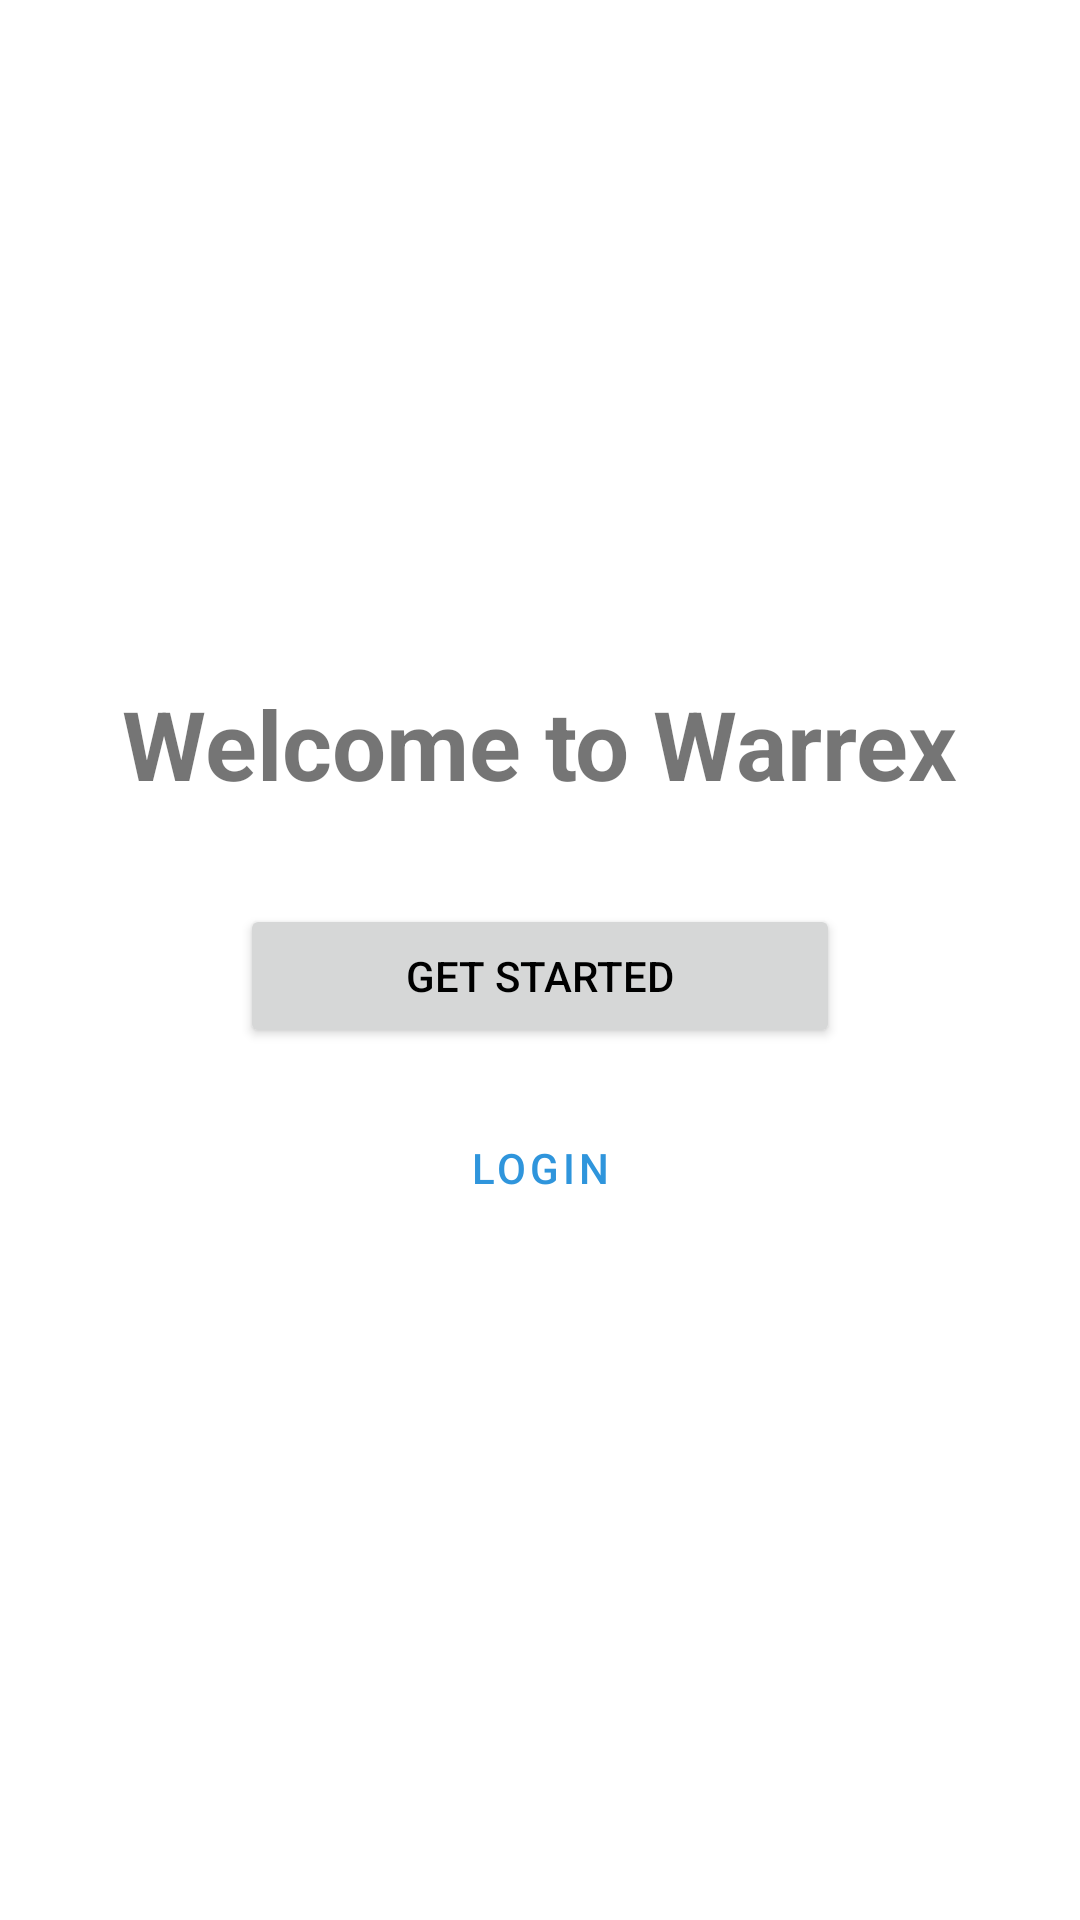

Reconstruct the res/layout file that produces this screen, plus the resources it refers to.
<!-- AndroidManifest.xml: application theme Theme.apex -->
<!-- res/layout/fragment_landing.xml -->
<?xml version="1.0" encoding="utf-8"?>
<LinearLayout xmlns:android="http://schemas.android.com/apk/res/android"
    android:layout_width="match_parent"
    android:layout_height="match_parent"
    android:orientation="vertical"
    android:gravity="center"
    android:padding="16dp">

    <TextView
        android:layout_width="wrap_content"
        android:layout_height="wrap_content"
        android:text="@string/welcome"
        android:textSize="32sp"
        android:textStyle="bold"
        android:layout_marginBottom="32dp"/>

    <Button
        android:id="@+id/btnGetStarted"
        android:layout_width="200dp"
        android:layout_height="wrap_content"
        android:text="@string/get_started"
        android:layout_marginBottom="16dp"/>

    <Button
        android:id="@+id/btnLogin"
        android:layout_width="200dp"
        android:layout_height="wrap_content"
        android:text="@string/login"
        style="@style/Widget.MaterialComponents.Button.OutlinedButton"/>
</LinearLayout>
<!-- resources referenced by this layout -->
<resources>
  <string name="get_started">Get Started</string>
  <string name="login">Login</string>
  <string name="welcome">Welcome to Warrex</string>
  <style name="Theme.apex" parent="Base.Theme.apex" />
  <style name="Base.Theme.apex" parent="Theme.MaterialComponents.DayNight.NoActionBar">
          
          <item name="colorPrimary">@color/tint</item>
          <item name="colorPrimaryVariant">@color/tint_color_light</item>
          <item name="colorOnPrimary">@color/text_primary</item>
  
          
          <item name="colorSecondary">@color/text_secondary</item>
          <item name="colorSecondaryVariant">@color/text_secondary</item>
          <item name="colorOnSecondary">@color/background</item>
  
          
          <item name="android:colorBackground">@color/background</item>
          <item name="android:textColorPrimary">@color/text_primary</item>
          <item name="android:textColorSecondary">@color/text_secondary</item>
  
          
          <item name="android:statusBarColor">?attr/colorPrimary</item>
      </style>
  <color name="tint">@color/tint_color_light</color>
  <color name="tint_color_light">#2f95dc</color>
  <color name="text_primary">@color/light_text_primary</color>
  <color name="text_secondary">@color/light_text_secondary</color>
  <color name="background">@color/light_background</color>
  <color name="light_text_primary">#000000</color>
  <color name="light_text_secondary">#94784A</color>
  <color name="light_background">#ffffff</color>
</resources>
